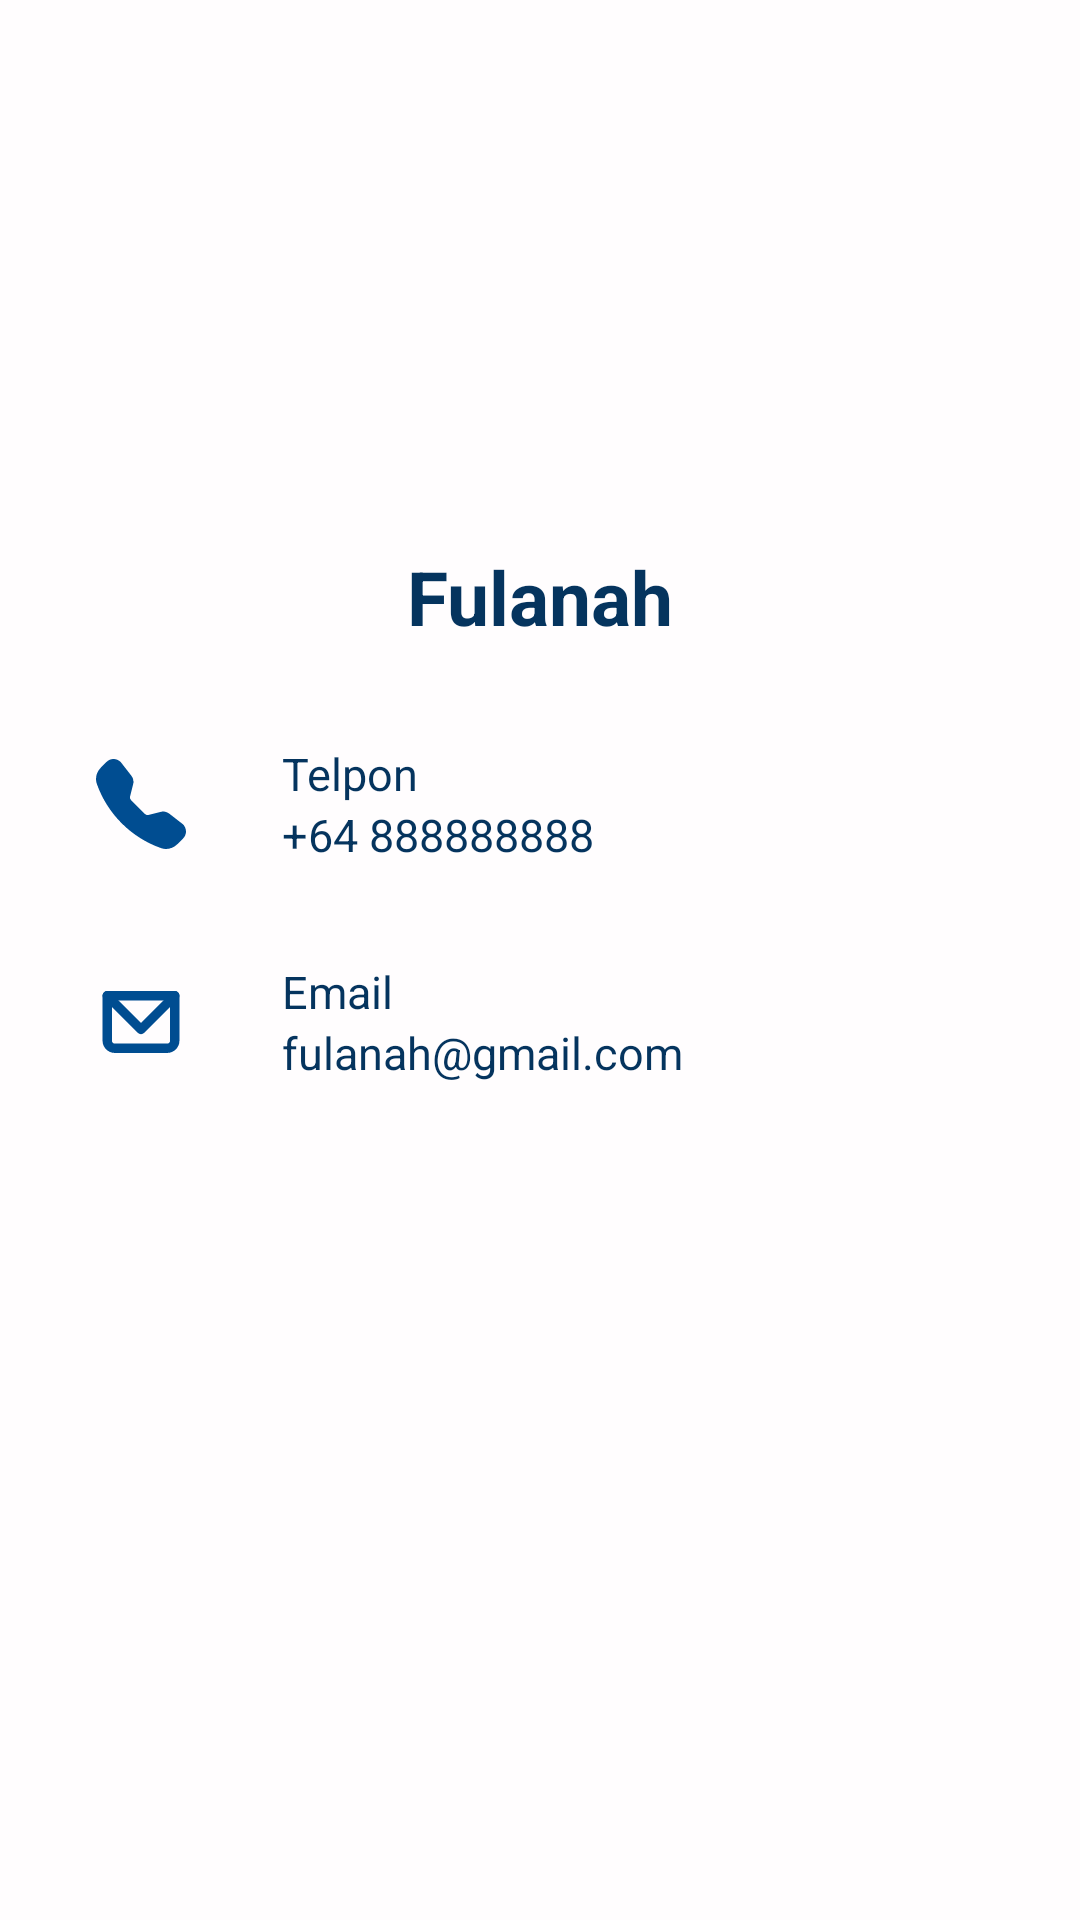

Layout XML and referenced resources for this Android screen:
<!-- AndroidManifest.xml: application theme App.Starting.Theme -->
<!-- res/layout/fragment_profile.xml -->
<?xml version="1.0" encoding="utf-8"?>
<androidx.constraintlayout.widget.ConstraintLayout xmlns:android="http://schemas.android.com/apk/res/android"
    xmlns:app="http://schemas.android.com/apk/res-auto"
    xmlns:tools="http://schemas.android.com/tools"
    style="@style/SCREEN"
    android:layout_width="match_parent"
    android:layout_height="match_parent"
    tools:context=".ui.MainActivity">

    <com.google.android.material.imageview.ShapeableImageView
        android:id="@+id/civPicture"
        android:layout_width="150dp"
        android:layout_height="150dp"
        android:layout_marginTop="16dp"
        android:scaleType="centerCrop"
        app:shapeAppearanceOverlay="@style/ShapeAppearanceOverlay.App.CornerSize50Percent"
        app:layout_constraintEnd_toEndOf="parent"
        app:layout_constraintStart_toStartOf="parent"
        app:layout_constraintTop_toTopOf="parent"
        tools:src="@drawable/cad" />

    <com.google.android.material.textview.MaterialTextView
        style="@style/TEXT"
        android:id="@+id/tvName"
        android:layout_width="wrap_content"
        android:layout_height="wrap_content"
        android:layout_marginTop="16dp"
        android:text="Fulanah"
        android:textSize="25sp"
        android:textStyle="bold"
        app:layout_constraintEnd_toEndOf="@+id/civPicture"
        app:layout_constraintStart_toStartOf="@+id/civPicture"
        app:layout_constraintTop_toBottomOf="@+id/civPicture" />

    <com.google.android.material.imageview.ShapeableImageView
        android:id="@+id/ivTelp"
        android:layout_width="30dp"
        android:layout_height="30dp"
        android:layout_marginStart="32dp"
        android:src="@drawable/baseline_phone"
        app:layout_constraintBottom_toBottomOf="@+id/tvTelpValue"
        app:layout_constraintStart_toStartOf="parent"
        app:layout_constraintTop_toTopOf="@+id/tvTelp" />

    <com.google.android.material.textview.MaterialTextView
        style= "@style/TEXT"
        android:id="@+id/tvTelp"
        android:layout_width="wrap_content"
        android:layout_height="wrap_content"
        android:layout_marginStart="32dp"
        android:layout_marginTop="32dp"
        android:text="Telpon"
        android:textSize="15sp"
        app:layout_constraintBottom_toTopOf="@+id/tvTelpValue"
        app:layout_constraintStart_toEndOf="@+id/ivTelp"
        app:layout_constraintTop_toBottomOf="@+id/tvName" />

    <com.google.android.material.textview.MaterialTextView
        style="@style/TEXT"
        android:id="@+id/tvTelpValue"
        android:layout_width="wrap_content"
        android:layout_height="wrap_content"
        android:text="+64 888888888"
        android:textSize="15sp"
        app:layout_constraintStart_toStartOf="@+id/tvTelp"
        app:layout_constraintTop_toBottomOf="@+id/tvTelp" />

    <com.google.android.material.imageview.ShapeableImageView
        android:id="@+id/ivEmail"
        android:layout_width="30dp"
        android:layout_height="30dp"
        android:src="@drawable/baseline_email"
        app:layout_constraintBottom_toBottomOf="@+id/tvEmailValue"
        app:layout_constraintStart_toStartOf="@+id/ivTelp"
        app:layout_constraintTop_toTopOf="@+id/tvEmail" />

    <com.google.android.material.textview.MaterialTextView
        style="@style/TEXT"
        android:id="@+id/tvEmail"
        android:layout_width="wrap_content"
        android:layout_height="wrap_content"
        android:layout_marginStart="32dp"
        android:layout_marginTop="32dp"
        android:text="Email"
        android:textSize="15sp"
        app:layout_constraintStart_toEndOf="@+id/ivTelp"
        app:layout_constraintTop_toBottomOf="@+id/tvTelpValue" />

    <com.google.android.material.textview.MaterialTextView
        style="@style/TEXT"
        android:id="@+id/tvEmailValue"
        android:layout_width="wrap_content"
        android:layout_height="wrap_content"
        android:text="fulanah@gmail.com"
        android:textSize="15sp"
        app:layout_constraintStart_toStartOf="@+id/tvEmail"
        app:layout_constraintTop_toBottomOf="@+id/tvEmail" />

</androidx.constraintlayout.widget.ConstraintLayout>
<!-- resources referenced by this layout -->
<resources>
  <!-- drawable baseline_email (drawable) -->
  <vector xmlns:android="http://schemas.android.com/apk/res/android"
      android:width="24dp"
      android:height="24dp"
      android:viewportWidth="24"
      android:viewportHeight="24">
    <path
        android:pathData="M3,5V3.75C2.31,3.75 1.75,4.31 1.75,5H3ZM21,5H22.25C22.25,4.31 21.69,3.75 21,3.75V5ZM3,6.25H21V3.75H3V6.25ZM19.75,5V17H22.25V5H19.75ZM19,17.75H5V20.25H19V17.75ZM4.25,17V5H1.75V17H4.25ZM5,17.75C4.801,17.75 4.61,17.671 4.47,17.53C4.329,17.39 4.25,17.199 4.25,17H1.75C1.75,17.862 2.092,18.689 2.702,19.298C3.311,19.908 4.138,20.25 5,20.25V17.75ZM19.75,17C19.75,17.199 19.671,17.39 19.53,17.53C19.39,17.671 19.199,17.75 19,17.75V20.25C19.862,20.25 20.689,19.908 21.298,19.298C21.908,18.689 22.25,17.862 22.25,17H19.75Z"
        android:fillColor="#004D91"/>
    <path
        android:pathData="M3,5L12,14L21,5"
        android:strokeLineJoin="round"
        android:strokeWidth="2.5"
        android:fillColor="#00000000"
        android:strokeColor="#004D91"
        android:strokeLineCap="round"/>
  </vector>
  <!-- drawable baseline_phone (drawable) -->
  <vector xmlns:android="http://schemas.android.com/apk/res/android"
      android:width="250dp"
      android:height="250dp"
      android:viewportWidth="250"
      android:viewportHeight="250">
    <path
        android:pathData="M29.46,7.97C32.19,5.24 35.48,3.12 39.09,1.76C42.7,0.39 46.57,-0.19 50.42,0.05C54.28,0.29 58.04,1.35 61.46,3.16C64.87,4.96 67.87,7.47 70.24,10.52L98.29,46.55C103.43,53.16 105.24,61.77 103.21,69.9L94.66,104.12C94.22,105.89 94.24,107.75 94.73,109.51C95.22,111.27 96.15,112.87 97.44,114.16L135.83,152.56C137.13,153.85 138.73,154.79 140.5,155.27C142.26,155.76 144.12,155.78 145.89,155.34L180.1,146.79C184.1,145.79 188.29,145.71 192.33,146.56C196.38,147.42 200.18,149.18 203.44,151.71L239.47,179.74C252.42,189.82 253.61,208.96 242.01,220.54L225.86,236.7C214.3,248.26 197.02,253.34 180.91,247.67C139.68,233.16 102.24,209.56 71.38,178.6C40.43,147.74 16.83,110.31 2.32,69.08C-3.34,52.99 1.74,35.69 13.3,24.13L29.46,7.97Z"
        android:fillColor="#004D91"
        android:fillType="evenOdd"/>
  </vector>
  <style name="SCREEN">
          <item name="android:background">@color/white</item>
      </style>
  <style name="ShapeAppearanceOverlay.App.CornerSize50Percent" parent="">
          <item name="cornerSize">50%</item>
          <item name="scaleType">fillCenter</item>
      </style>
  <style name="TEXT">
          <item name="android:textColor">@color/dark_blue</item>
      </style>
  <style name="App.Starting.Theme" parent="Theme.SplashScreen">
          <item name="windowSplashScreenBackground">#FFFFFF</item>
          <item name="windowSplashScreenAnimatedIcon">@drawable/ic_driverfit</item>
          <item name="postSplashScreenTheme">@style/Theme.DriverFit</item>
      </style>
  <color name="white">#FFFDFE</color>
  <color name="dark_blue">#05345E</color>
  <!-- drawable ic_driverfit: png bitmap (drawable, 23484 bytes) -->
  <style name="Theme.DriverFit" parent="Theme.Material3.DayNight.NoActionBar">
          
          <item name="colorPrimary">@color/blue</item>
          <item name="colorPrimaryVariant">@color/dark_blue</item>
          <item name="colorOnPrimary">@color/white</item>
          
          <item name="colorSecondary">#FF00A86B</item>
          <item name="colorSecondaryVariant">#FF007A4A</item>
          <item name="colorOnSecondary">#FFFFFDFE</item>
      </style>
  <color name="blue">#004D91</color>
</resources>
